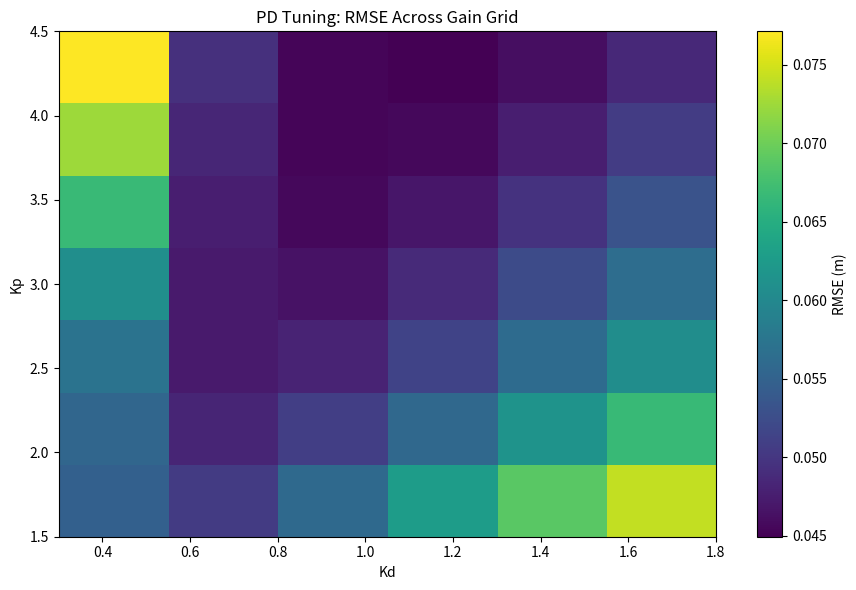
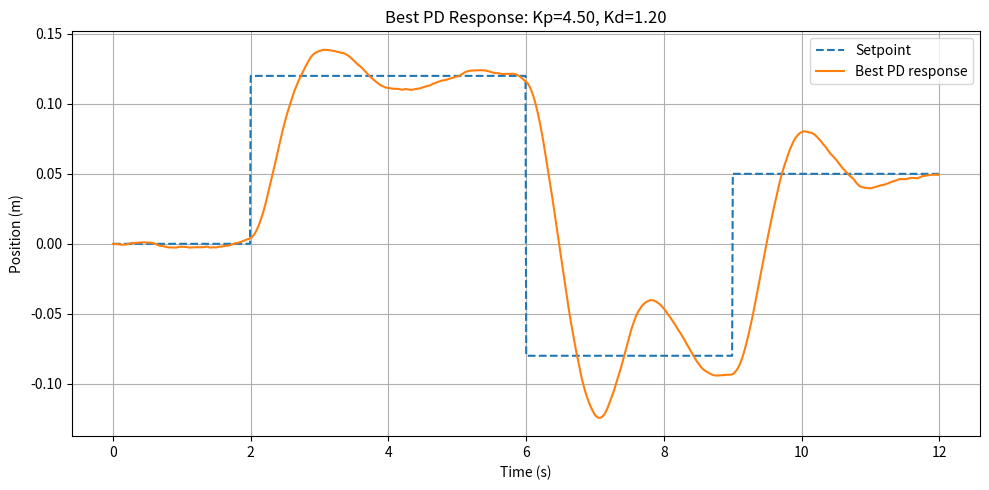

These charts were generated, in order, by the following Python code:
import numpy as np
import pandas as pd
import matplotlib.pyplot as plt
from pathlib import Path


class PDController:
    def __init__(self, kp, kd, output_limit):
        self.kp = kp
        self.kd = kd
        self.output_limit = output_limit
        self.previous_error = 0.0

    def update(self, error, dt):
        derivative = (error - self.previous_error) / dt
        output = self.kp * error + self.kd * derivative
        output = np.clip(output, -self.output_limit, self.output_limit)
        self.previous_error = error
        return output


def setpoint_profile(t):
    if t < 2.0:
        return 0.00
    if t < 6.0:
        return 0.12
    if t < 9.0:
        return -0.08
    return 0.05


def simulate_pd(kp, kd, seed=42, save_timeseries=False):
    dt = 0.01
    total_time = 12.0
    time = np.arange(0.0, total_time, dt)

    dynamics_gain = 5.0
    max_beam_angle_deg = 12.0
    max_beam_angle_rad = np.deg2rad(max_beam_angle_deg)
    beam_half_length = 0.30
    measurement_noise_std = 0.002

    controller = PDController(
        kp=kp,
        kd=kd,
        output_limit=max_beam_angle_rad,
    )

    position = 0.0
    velocity = 0.0

    rng = np.random.default_rng(seed=seed)
    rows = []

    for t in time:
        setpoint = setpoint_profile(t)

        measured_position = position + rng.normal(0.0, measurement_noise_std)
        error_for_controller = setpoint - measured_position

        beam_angle = controller.update(error_for_controller, dt)

        disturbance = 0.0
        if 7.0 <= t <= 7.5:
            disturbance = 0.6

        acceleration = dynamics_gain * np.sin(beam_angle) + disturbance

        velocity += acceleration * dt
        position += velocity * dt

        if position > beam_half_length:
            position = beam_half_length
            velocity = 0.0
        elif position < -beam_half_length:
            position = -beam_half_length
            velocity = 0.0

        true_error = setpoint - position

        if save_timeseries:
            rows.append(
                {
                    "time_s": t,
                    "setpoint_m": setpoint,
                    "position_m": position,
                    "measured_position_m": measured_position,
                    "velocity_m_s": velocity,
                    "error_m": true_error,
                    "beam_angle_deg": np.rad2deg(beam_angle),
                    "disturbance_m_s2": disturbance,
                }
            )
        else:
            rows.append(
                {
                    "error_m": true_error,
                    "beam_angle_deg": np.rad2deg(beam_angle),
                }
            )

    df = pd.DataFrame(rows)

    rmse = np.sqrt(np.mean(df["error_m"] ** 2))
    mean_abs_error = np.mean(np.abs(df["error_m"]))
    max_abs_error = np.max(np.abs(df["error_m"]))
    mean_abs_control = np.mean(np.abs(df["beam_angle_deg"]))
    max_abs_control = np.max(np.abs(df["beam_angle_deg"]))

    metrics = {
        "kp": kp,
        "kd": kd,
        "rmse_m": rmse,
        "mean_abs_error_m": mean_abs_error,
        "max_abs_error_m": max_abs_error,
        "mean_abs_control_deg": mean_abs_control,
        "max_abs_control_deg": max_abs_control,
    }

    return metrics, df


def main():
    results_dir = Path("results")
    results_dir.mkdir(exist_ok=True)

    kp_values = np.round(np.arange(1.5, 4.6, 0.5), 2)
    kd_values = np.round(np.arange(0.3, 2.1, 0.3), 2)

    tuning_rows = []

    for kp in kp_values:
        for kd in kd_values:
            metrics, _ = simulate_pd(kp=kp, kd=kd, save_timeseries=False)
            tuning_rows.append(metrics)

    tuning_df = pd.DataFrame(tuning_rows).sort_values("rmse_m")
    tuning_df.to_csv(results_dir / "pd_tuning_results.csv", index=False)

    best = tuning_df.iloc[0]
    best_metrics, best_df = simulate_pd(
        kp=float(best["kp"]),
        kd=float(best["kd"]),
        save_timeseries=True,
    )

    best_df.to_csv(results_dir / "pd_tuning_best_response.csv", index=False)

    pivot = tuning_df.pivot(index="kp", columns="kd", values="rmse_m")

    plt.figure(figsize=(9, 6))
    plt.imshow(
        pivot.values,
        aspect="auto",
        origin="lower",
        extent=[
            kd_values.min(),
            kd_values.max(),
            kp_values.min(),
            kp_values.max(),
        ],
    )
    plt.colorbar(label="RMSE (m)")
    plt.xlabel("Kd")
    plt.ylabel("Kp")
    plt.title("PD Tuning: RMSE Across Gain Grid")
    plt.tight_layout()
    plt.savefig(results_dir / "pd_tuning_rmse_heatmap.png", dpi=200)
    plt.close()

    plt.figure(figsize=(10, 5))
    plt.plot(best_df["time_s"], best_df["setpoint_m"], linestyle="--", label="Setpoint")
    plt.plot(best_df["time_s"], best_df["position_m"], label="Best PD response")
    plt.xlabel("Time (s)")
    plt.ylabel("Position (m)")
    plt.title(
        f"Best PD Response: Kp={best_metrics['kp']:.2f}, Kd={best_metrics['kd']:.2f}"
    )
    plt.grid(True)
    plt.legend()
    plt.tight_layout()
    plt.savefig(results_dir / "pd_tuning_best_response.png", dpi=200)
    plt.close()

    print("PD tuning experiment completed.")
    print("Best gain combination:")
    print(
        f"Kp={best_metrics['kp']:.2f}, "
        f"Kd={best_metrics['kd']:.2f}, "
        f"RMSE={best_metrics['rmse_m']:.4f} m, "
        f"MAE={best_metrics['mean_abs_error_m']:.4f} m"
    )
    print("Top 10 tuning results:")
    print(tuning_df.head(10).to_string(index=False))
    print("Saved outputs to results/")


if __name__ == "__main__":
    main()
